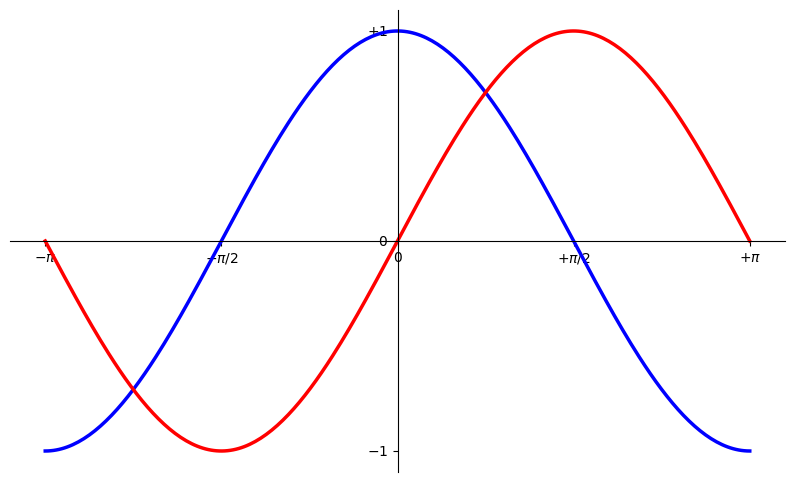

Reproduce this figure in Python.
'''
Moving spines:
Spines are the lines connecting the axis tick marks and noting the boundaries of the data area.
They can be placed at arbitrary positions and until now, they were on the border of the axis.
We'll change that since we want to have them in the middle. Since there are four of them (top/bottom/left/right),
 we'll discard the top and right by setting their color to none and
 we'll move the bottom and left ones to coordinate 0 in data space coordinates.
'''

# Import everything from matplotlib (numpy is accessible via 'np' alias)
from pylab import *

# Create a new figure of size 8x6 points, using 80 dots per inch
figure(figsize=(10,6), dpi=80)

# Create a new subplot from a grid of 1x1
subplot(1,1,1)

X = np.linspace(-np.pi, np.pi, 256,endpoint=True)
Y = np.linspace(1.5, 1.5, 256,endpoint=True)
C,S = np.cos(X), np.sin(X)

# Setting spines (orthogonal axes)
ax = gca()
ax.spines['right'].set_color('none')
ax.spines['top'].set_color('none')
ax.xaxis.set_ticks_position('bottom')
ax.spines['bottom'].set_position(('data',0))
ax.yaxis.set_ticks_position('left')
ax.spines['left'].set_position(('data',0))

# Plot cosine
plot(X, C, color="blue", linewidth=2.5, linestyle="-")

# Plot sine 
plot(X, S, color="red",  linewidth=2.5, linestyle="-")

# Set x, y limits
xlim(X.min()*1.1, X.max()*1.1)
ylim(C.min()*1.1, C.max()*1.1)



# Set x, y ticks
xticks([-np.pi, -np.pi/2, 0, np.pi/2, np.pi],
       [r'$-\pi$', r'$-\pi/2$', r'$0$', r'$+\pi/2$', r'$+\pi$'])

yticks([-1, 0, +1],
       [r'$-1$', r'$0$', r'$+1$'])


# Save figure using 72 dots per inch
# savefig("exercice_2.png",dpi=72)

# Show result on screen
show()